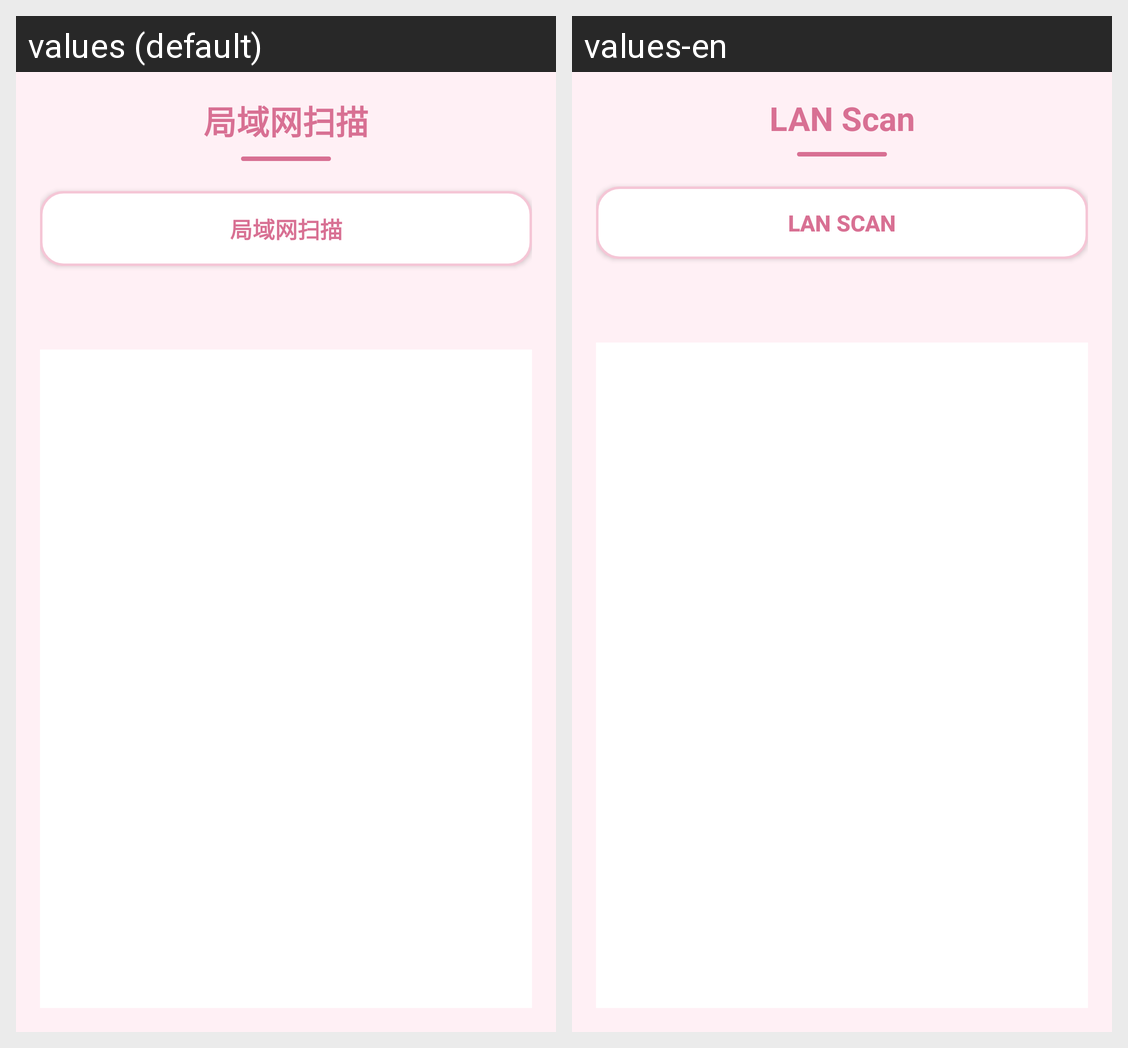

The same Android screen rendered under two of its app's locales, left to right. List the strings drawn on it with the default value and each locale's translation.
Android screen res/layout/activity_lan_scan.xml rendered under 2 locales, left to right: values (default), values-en. Device: Nexus 5 (rendered at 1080×1920; each locale shown at half size, 540×960, under a caption strip naming it); theme Theme.AppCompat.Light.NoActionBar.
Strings drawn on this screen, with the default value and each locale's value (text and hints the layout hard-codes, and strings that could not be matched under every locale, appear in the picture but are not listed):

title_lan_scan
  values: 局域网扫描
  values-en: LAN Scan

net_lan
  values: 局域网扫描
  values-en: LAN Scan
